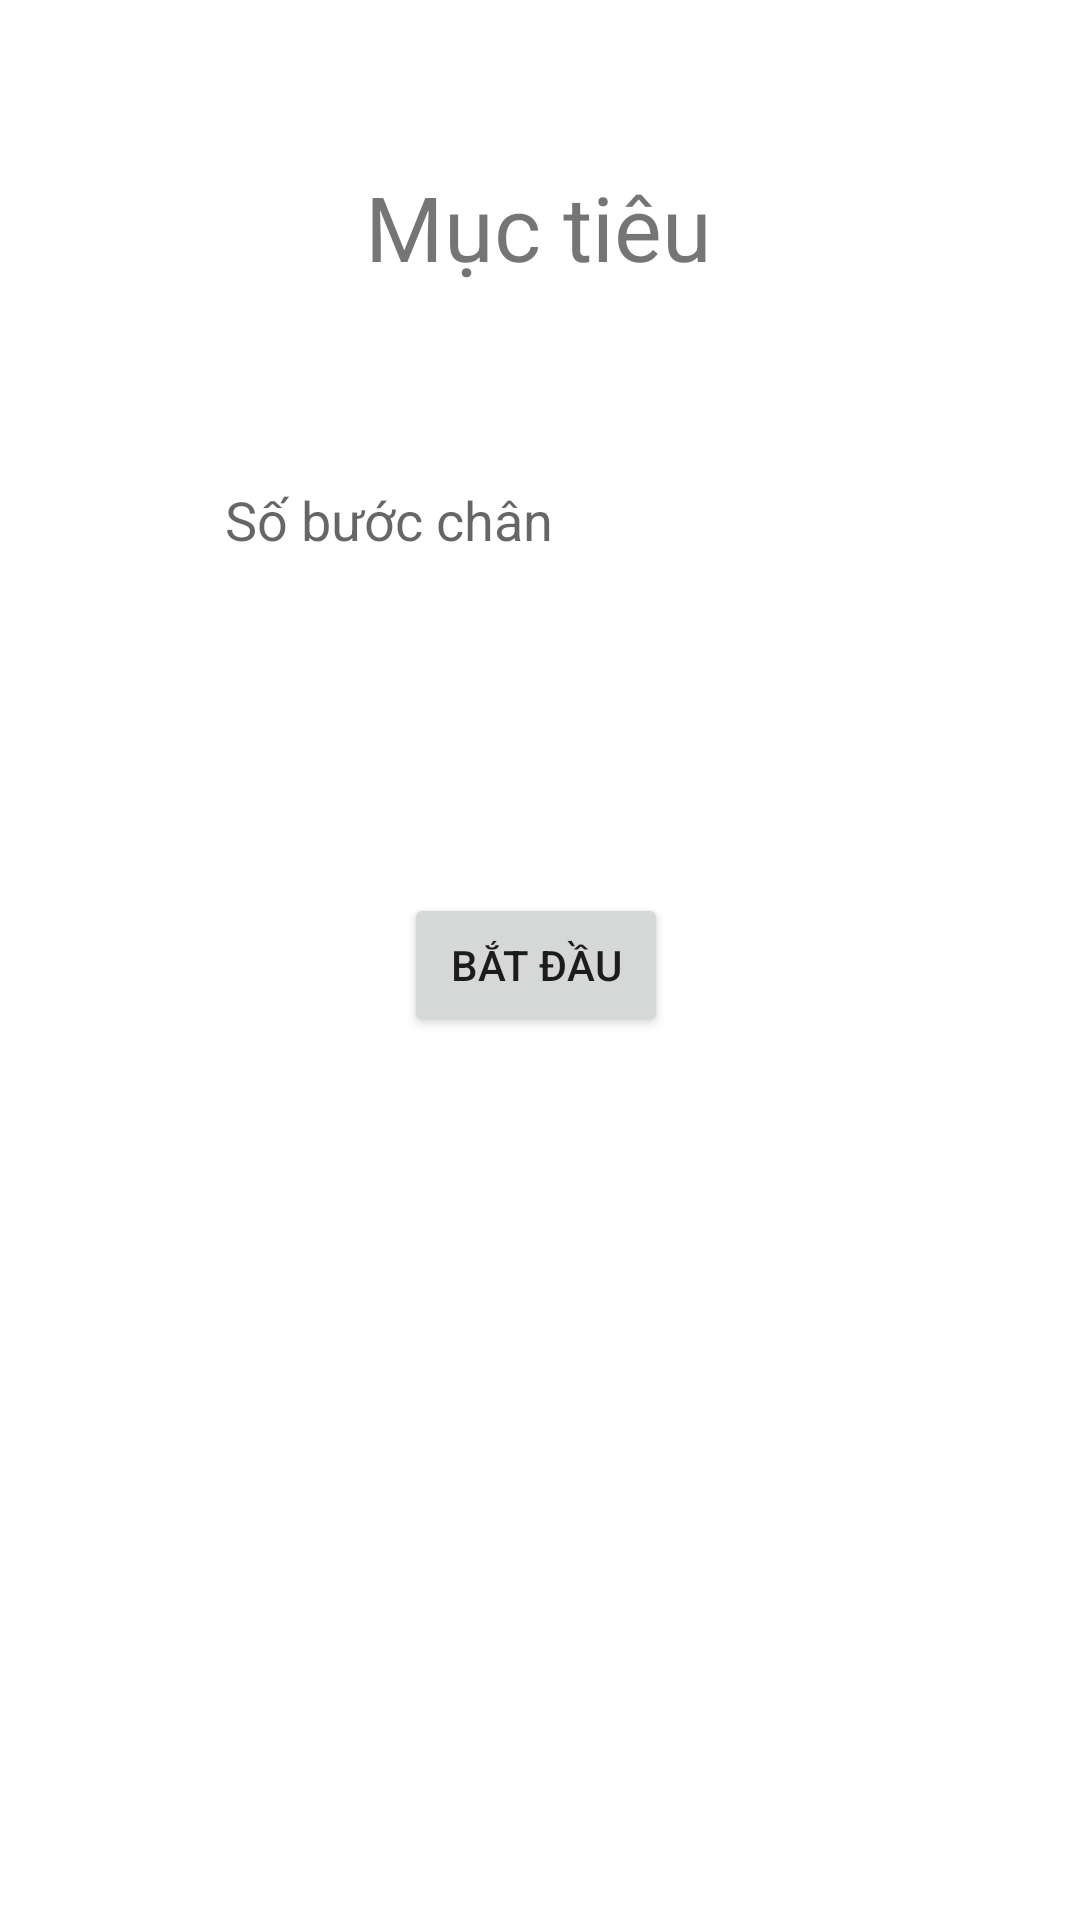

Here is an Android app screen rendered from its layout file. Give the layout XML and the strings, colors and styles it references.
<!-- AndroidManifest.xml: application theme Theme.StepsCounter_OBI -->
<!-- res/layout/activity_main.xml -->
<?xml version="1.0" encoding="utf-8"?>
<androidx.constraintlayout.widget.ConstraintLayout xmlns:android="http://schemas.android.com/apk/res/android"
    xmlns:app="http://schemas.android.com/apk/res-auto"
    xmlns:tools="http://schemas.android.com/tools"
    android:layout_width="match_parent"
    android:layout_height="match_parent"
    tools:context=".MainActivity">

    <TextView
        android:id="@+id/textView"
        android:layout_width="230dp"
        android:layout_height="60dp"
        android:background="#FFFFFF"
        android:gravity="center"
        android:text="Mục tiêu"
        android:textSize="30sp"
        app:layout_constraintBottom_toBottomOf="parent"
        app:layout_constraintEnd_toEndOf="parent"
        app:layout_constraintHorizontal_bias="0.496"
        app:layout_constraintStart_toStartOf="parent"
        app:layout_constraintTop_toTopOf="parent"
        app:layout_constraintVertical_bias="0.079" />

    <EditText
        android:id="@+id/editTextTextPersonName"
        android:layout_width="210dp"
        android:layout_height="41dp"
        android:background="@color/white"
        android:ems="10"
        android:hint="Số bước chân"
        android:inputType="number"
        app:layout_constraintBottom_toBottomOf="parent"
        app:layout_constraintEnd_toEndOf="parent"
        app:layout_constraintStart_toStartOf="parent"
        app:layout_constraintTop_toBottomOf="@+id/textView"
        app:layout_constraintVertical_bias="0.095" />

    <Button
        android:id="@+id/button"
        android:layout_width="wrap_content"
        android:layout_height="wrap_content"
        android:text="Bắt đầu"
        app:layout_constraintBottom_toBottomOf="parent"
        app:layout_constraintEnd_toEndOf="parent"
        app:layout_constraintHorizontal_bias="0.495"
        app:layout_constraintStart_toStartOf="parent"
        app:layout_constraintTop_toBottomOf="@+id/editTextTextPersonName"
        app:layout_constraintVertical_bias="0.261" />
</androidx.constraintlayout.widget.ConstraintLayout>
<!-- resources referenced by this layout -->
<resources>
  <style name="Theme.StepsCounter_OBI" parent="Theme.MaterialComponents.DayNight.NoActionBar">
          
          <item name="colorPrimary">@color/purple_500</item>
          <item name="colorPrimaryVariant">@color/purple_700</item>
          <item name="colorOnPrimary">@color/white</item>
          
          <item name="colorSecondary">@color/teal_200</item>
          <item name="colorSecondaryVariant">@color/teal_700</item>
          <item name="colorOnSecondary">@color/black</item>
          
          <item name="android:statusBarColor" tools:targetApi="l">?attr/colorPrimaryVariant</item>
          
      </style>
  <!-- not gathered from this repository: default colours our renderer supplied (Android Studio template values) -->
  <color name="purple_500">#FF6200EE</color>
  <color name="purple_700">#FF3700B3</color>
  <color name="teal_200">#FF03DAC5</color>
  <color name="teal_700">#FF018786</color>
  <color name="black">#FF000000</color>
  <color name="white">#FFFFFFFF</color>
</resources>
